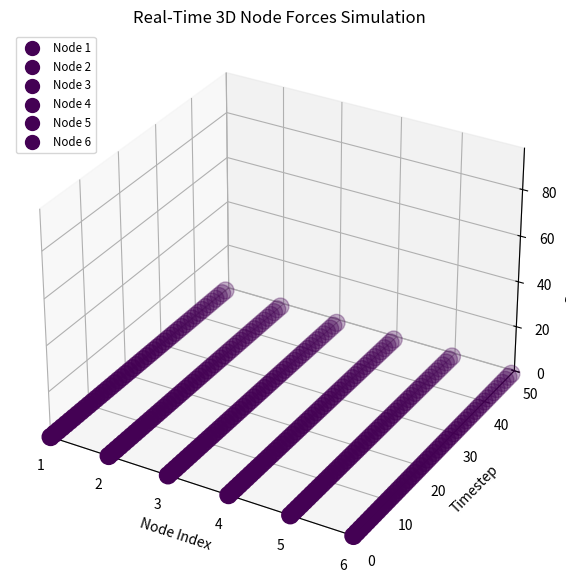

The matplotlib source for this figure:
#!/usr/bin/env python3
# -*- coding: utf-8 -*-
"""
Canonical AI/ML Multi-Node Simulation
3D Real-Time Dynamic Forces Visualization with Attention

This module simulates dynamic force distribution across multiple nodes,
utilizing a pseudo-attention mechanism to normalize importance weights.
"""

import math
import matplotlib.pyplot as plt
from mpl_toolkits.mplot3d import Axes3D
from matplotlib import cm
from typing import List, Tuple, Generator

# ---------------- Configuration ----------------
class Config:
    NODE_COUNT = 6
    STEPS = 50
    NODE_LOAD = [50, 60, 40, 55, 45, 65]
    CONNECTION_ANGLE = [math.pi/4, math.pi/3, math.pi/6, math.pi/4, math.pi/5, math.pi/3]
    ELASTICITY = [2e11, 5e9, 5e9, 2e10, 1e10, 5e9]
    EPSILON = 1e-12
    SAFETY_FACTOR = 5
    MAX_FORCE = 100.0  # for color normalization

# ---------------- Mechanics ----------------
def calculate_node_force(load: float, angle: float, connection: float) -> float:
    sin_conn = math.sin(connection)
    if abs(sin_conn) < Config.EPSILON:
        sin_conn = Config.EPSILON
    return load * math.sin(angle) / sin_conn

def dynamic_adjustment(elasticity: float, max_deflection: float, load: float) -> float:
    stiffness = elasticity * 0.01 / max_deflection
    adjusted = load * (1 - min(1.0, stiffness / max(load, Config.EPSILON)))
    return max(adjusted, 0.0)

# ---------------- Simulation Generator ----------------
def simulate_nodes() -> Generator[Tuple[int, List[List[float]], List[float]], None, None]:
    attention = [1.0 / Config.NODE_COUNT] * Config.NODE_COUNT
    dynamic_history = [[] for _ in range(Config.NODE_COUNT)]

    for step in range(Config.STEPS):
        forces = [
            dynamic_adjustment(
                Config.ELASTICITY[i],
                1.0,
                calculate_node_force(Config.NODE_LOAD[i], math.pi/6, Config.CONNECTION_ANGLE[i])
            ) for i in range(Config.NODE_COUNT)
        ]
        total = sum(forces)
        if total < Config.EPSILON:
            attention = [1.0 / Config.NODE_COUNT] * Config.NODE_COUNT
        else:
            attention = [f / total for f in forces]

        for i, f in enumerate(forces):
            dynamic_history[i].append(f)

        yield step, dynamic_history, attention

# ---------------- Real-Time Optimized 3D Visualization ----------------
def plot_3d_realtime():
    plt.ion()
    fig = plt.figure(figsize=(10, 7))
    ax = fig.add_subplot(111, projection='3d')
    
    ax.set_xlabel("Node Index")
    ax.set_ylabel("Timestep")
    ax.set_zlabel("Dynamic Force")
    ax.set_title("Real-Time 3D Node Forces Simulation")
    
    ax.set_xlim(1, Config.NODE_COUNT)
    ax.set_ylim(0, Config.STEPS)
    ax.set_zlim(0, max(Config.NODE_LOAD) * 1.5)

    node_indices = list(range(1, Config.NODE_COUNT + 1))
    colors_map = cm.get_cmap('viridis')

    # Initialize scatter objects for all nodes
    scatters = [
        ax.scatter([node_indices[i]], [0], [0], s=100, c=[colors_map(0)], label=f'Node {i+1}')
        for i in range(Config.NODE_COUNT)
    ]
    ax.legend(loc='upper left', fontsize='small')

    sim = simulate_nodes()
    final_state = None

    for step, forces_history, attention in sim:
        for i in range(Config.NODE_COUNT):
            xs = [node_indices[i]] * len(forces_history[i])
            ys = list(range(len(forces_history[i])))
            zs = forces_history[i]
            
            scatters[i]._offsets3d = (xs, ys, zs)
            # Update color based on latest force
            color_value = min(zs[-1] / Config.MAX_FORCE, 1.0)
            scatters[i].set_color([colors_map(color_value)])
            # Update size based on attention
            scatters[i]._sizes = [100 + 300 * attention[i]]

        plt.pause(0.01)
        final_state = (forces_history, attention)

    plt.ioff()
    plt.show()

    # ---------------- Print Final Summary ----------------
    if final_state:
        history, final_attention = final_state
        final_forces = [history[i][-1] for i in range(Config.NODE_COUNT)]
        print("\n" + "="*40)
        print(" FINAL SIMULATION SUMMARY ")
        print("="*40)
        for i in range(Config.NODE_COUNT):
            print(f"Node {i+1} | Force: {final_forces[i]:6.2f} | Attn: {final_attention[i]:.3f}")
        print(f"\nSafety Factor: x{Config.SAFETY_FACTOR}")
        print("="*40 + "\n")

# ---------------- Main ----------------
if __name__ == "__main__":
    plot_3d_realtime()
